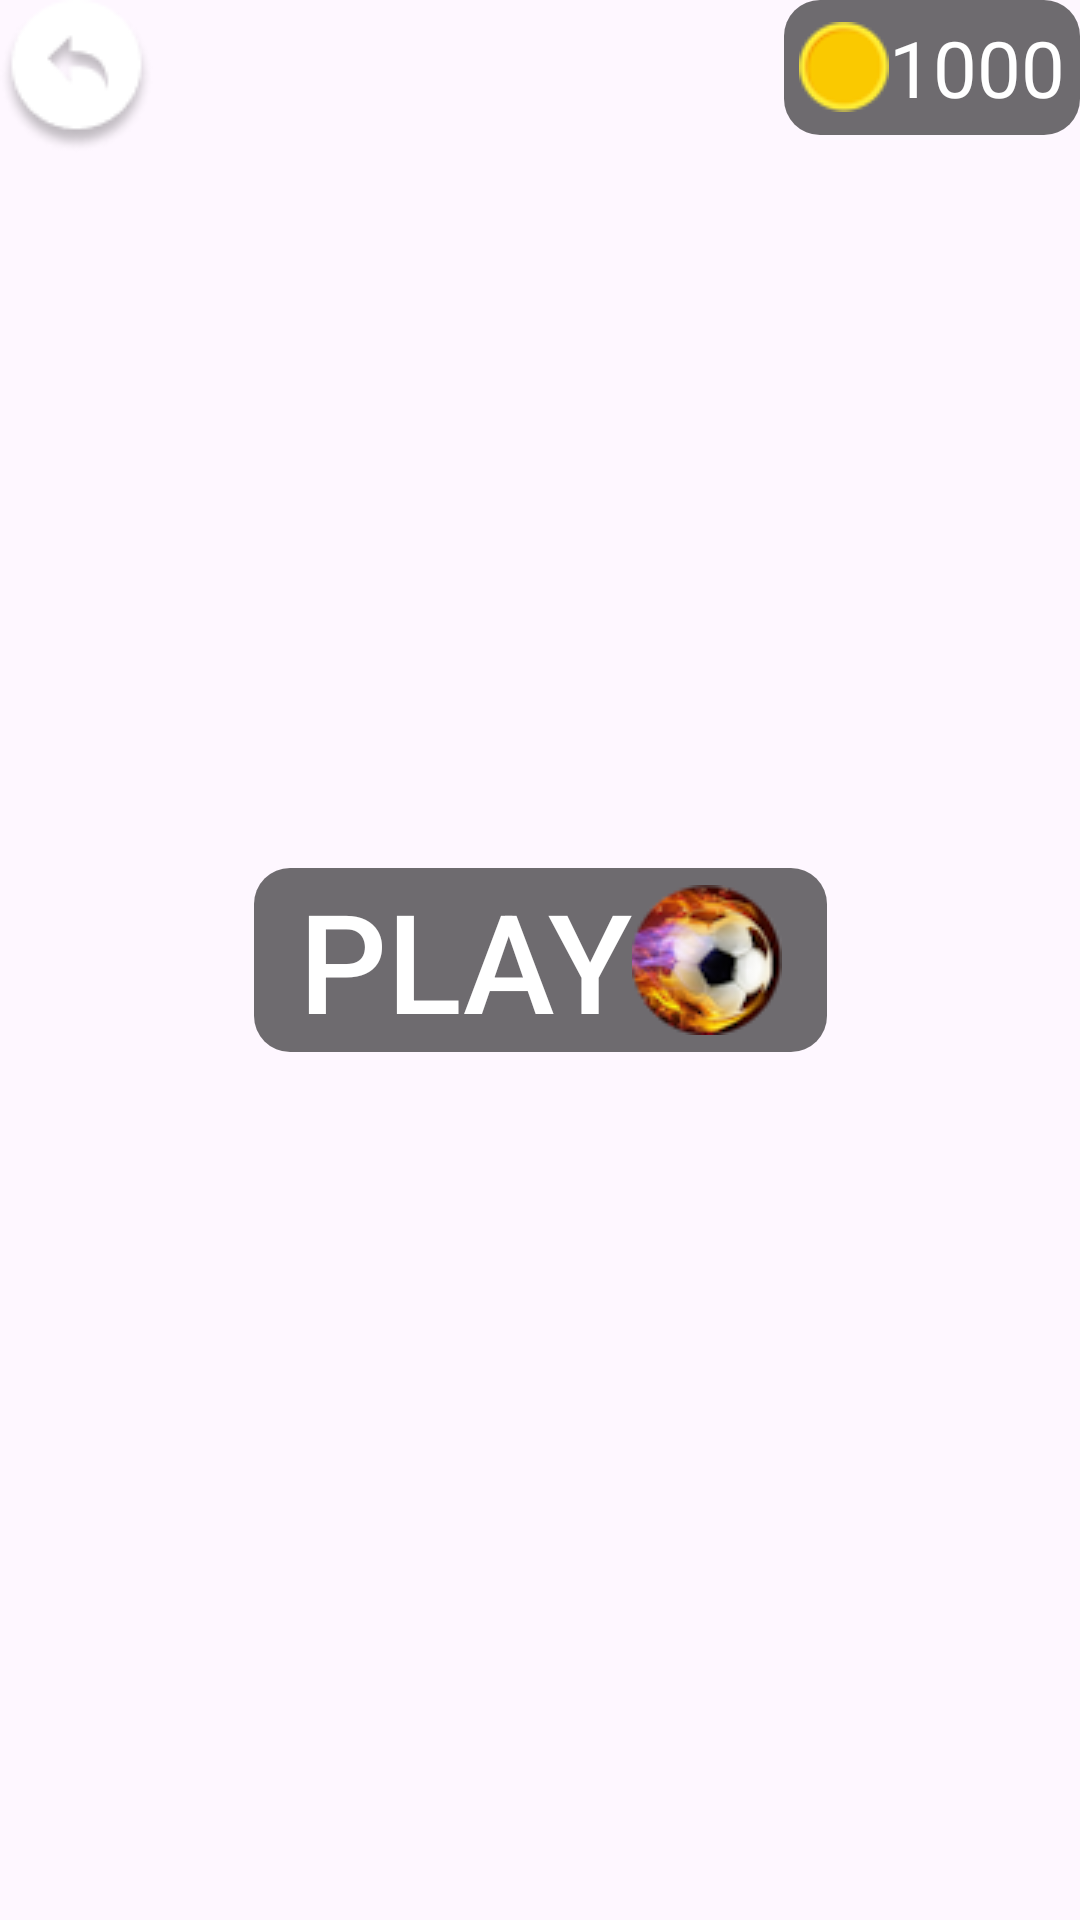

Layout XML and referenced resources for this Android screen:
<!-- AndroidManifest.xml: application theme Theme.FootballVictorina -->
<!-- res/layout/fragment_victorina.xml -->
<?xml version="1.0" encoding="utf-8"?>
<androidx.constraintlayout.widget.ConstraintLayout xmlns:android="http://schemas.android.com/apk/res/android"
    xmlns:tools="http://schemas.android.com/tools"
    android:layout_width="match_parent"
    android:layout_height="match_parent"
    xmlns:app="http://schemas.android.com/apk/res-auto"
    tools:context=".VictorinaFragment">
<ImageView
    android:id="@+id/ivBackground"
    android:layout_width="match_parent"
    android:layout_height="match_parent"
    android:src="@drawable/stadium_background"
    android:scaleType="centerCrop"
    />

    <ImageView
        android:id="@+id/dtnBack"
        android:layout_width="wrap_content"
        android:layout_height="wrap_content"
        app:layout_constraintStart_toStartOf="parent"
        app:layout_constraintTop_toTopOf="parent"
        android:layout_marginStart="@dimen/_15dp"
        android:layout_marginTop="@dimen/_15dp"
        android:src="@drawable/btn_back"
        />

    <TextView
        android:id="@+id/tvBalance"
        android:layout_width="wrap_content"
        android:layout_height="wrap_content"
        app:layout_constraintTop_toTopOf="parent"
        app:layout_constraintEnd_toEndOf="parent"
        android:layout_marginEnd="@dimen/_15dp"
        android:layout_marginTop="@dimen/_15dp"
        android:drawableStart="@drawable/coin30x30"
        android:text="1000"
        android:textSize="26sp"
        android:textColor="@color/white"
        android:background="@drawable/ramka"
        android:gravity="center_vertical"
        android:padding="5dp"
        />


    <TextView
        android:id="@+id/btnPlay"
        android:layout_width="wrap_content"
        android:layout_height="wrap_content"
        android:background="@drawable/ramka"
        android:drawableEnd="@drawable/ball"
        android:fontFamily="sans-serif-medium"
        android:gravity="center_vertical"
        android:paddingStart="15dp"
        android:paddingEnd="15dp"
        android:text="@string/play"
        android:textColor="@color/white"
        android:textSize="46sp"
        app:layout_constraintBottom_toBottomOf="parent"
        app:layout_constraintEnd_toEndOf="parent"
        app:layout_constraintStart_toStartOf="parent"
        app:layout_constraintTop_toTopOf="parent" />


</androidx.constraintlayout.widget.ConstraintLayout>
<!-- resources referenced by this layout -->
<resources>
  <!-- drawable ball: png bitmap (drawable, 6724 bytes) -->
  <!-- drawable btn_back: png bitmap (drawable, 2251 bytes) -->
  <!-- drawable coin30x30: png bitmap (drawable, 1204 bytes) -->
  <!-- drawable ramka (drawable) -->
  <?xml version="1.0" encoding="utf-8"?>
  <layer-list xmlns:android="http://schemas.android.com/apk/res/android" >
      <item android:id="@android:id/background">
          <shape>
              <corners android:radius="12dip" />
              <solid android:color="#90000000"                                />
          </shape>
      </item>
  </layer-list>
  <string name="play">PLAY </string>
  <style name="Theme.FootballVictorina" parent="Base.Theme.FootballVictorina" />
  <style name="Base.Theme.FootballVictorina" parent="Theme.Material3.DayNight.NoActionBar">
          
          
      </style>
  <!-- not gathered from this repository: default colours our renderer supplied (Android Studio template values) -->
  <color name="white">#FFFFFFFF</color>
</resources>
